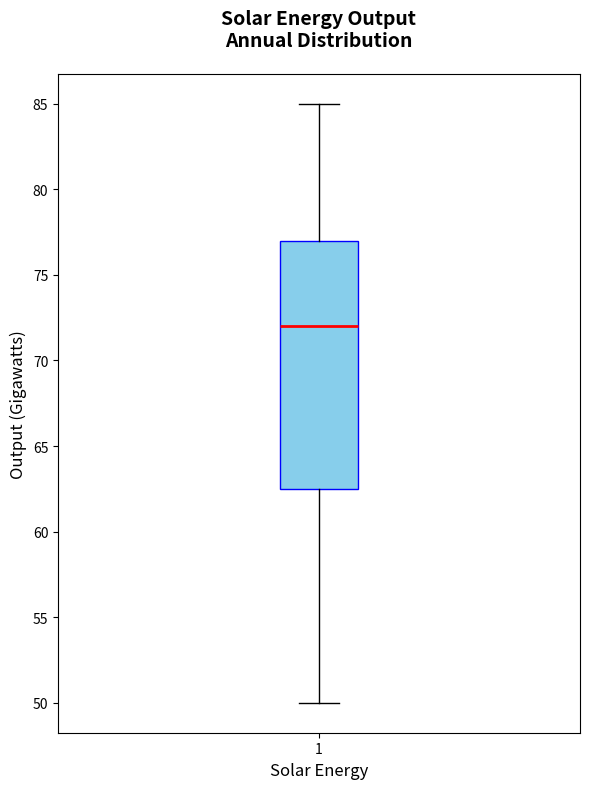

The script that saved this image:
import matplotlib.pyplot as plt

# Define the data for the box plot - using only 'solar_energy' for the single box plot
solar_energy = [50, 55, 60, 65, 70, 72, 74, 76, 78, 80, 85]

# Create a figure and an axis
fig, ax = plt.subplots(figsize=(6, 8))

# Generate a box plot for the single data group
ax.boxplot(solar_energy, vert=True, patch_artist=True,
           boxprops=dict(facecolor='skyblue', color='blue'),
           whiskerprops=dict(color='black'),
           capprops=dict(color='black'),
           medianprops=dict(color='red', linewidth=2),
           flierprops=dict(markerfacecolor='red', marker='o', markersize=5, linestyle='none'))

# Set title and axis labels
plt.title("Solar Energy Output\nAnnual Distribution", fontsize=14, fontweight='bold', pad=20)
plt.xlabel("Solar Energy", fontsize=12)
plt.ylabel("Output (Gigawatts)", fontsize=12)

plt.tight_layout()
plt.show()
